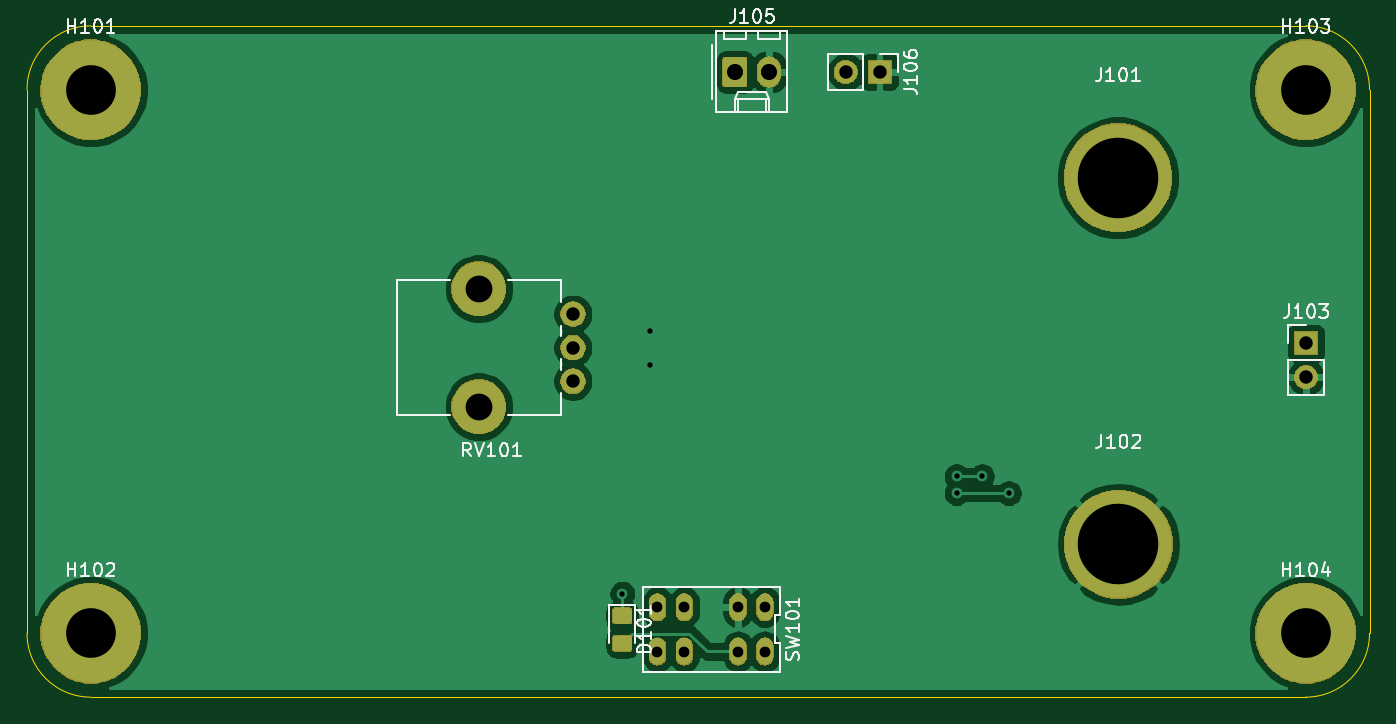
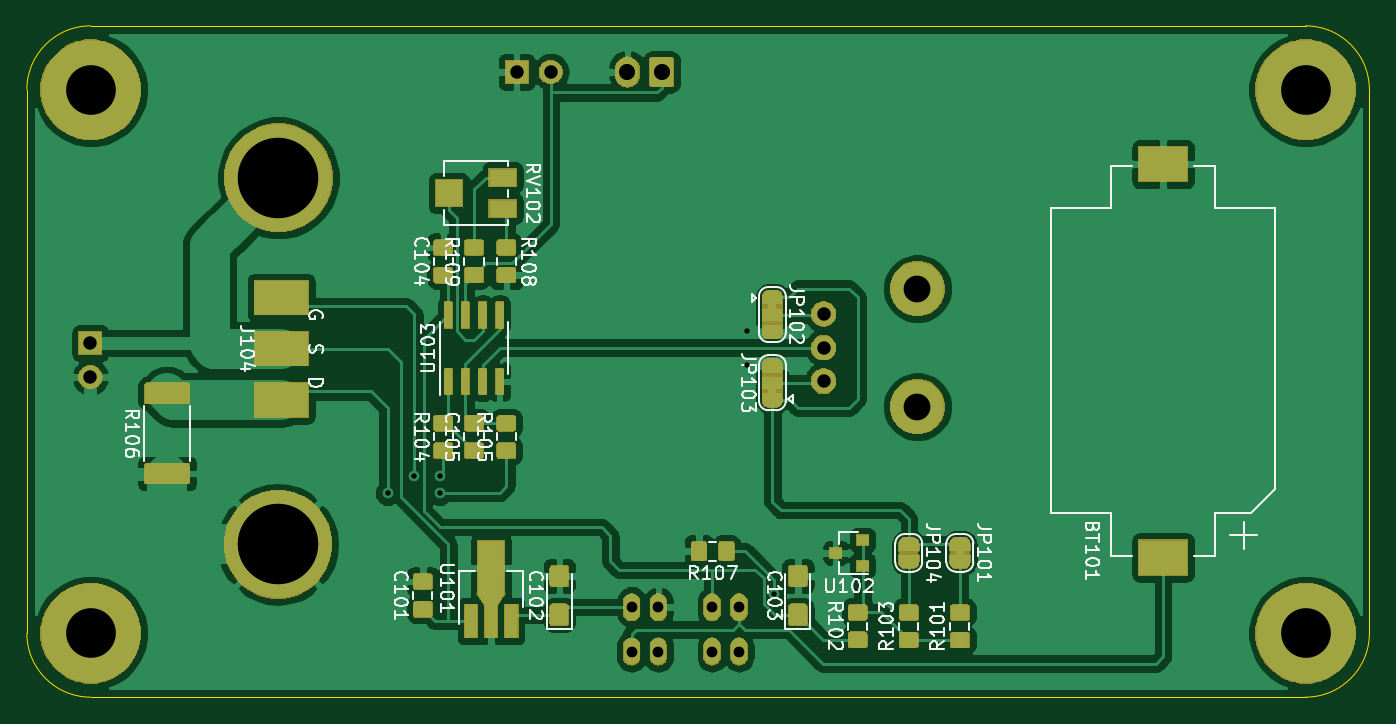
Circuit board: 11 layer files. Board 100.0 x 50.0 mm.
- bottom_copper: CCLoad-B_Cu.gbr (200801 bytes)
- bottom_mask: CCLoad-B_Mask.gbr (82928 bytes)
- paste: CCLoad-B_Paste.gbr (68184 bytes)
- bottom_silk: CCLoad-B_SilkS.gbr (40767 bytes)
- outline: CCLoad-Edge_Cuts.gbr (984 bytes)
- top_copper: CCLoad-F_Cu.gbr (54981 bytes)
- top_mask: CCLoad-F_Mask.gbr (28714 bytes)
- paste: CCLoad-F_Paste.gbr (4272 bytes)
- top_silk: CCLoad-F_SilkS.gbr (17720 bytes)
- drill: CCLoad-NPTH.drl (334 bytes)
- drill: CCLoad-PTH.drl (780 bytes)

=== bottom_copper: CCLoad-B_Cu.gbr (200801 bytes, source omitted) ===
=== bottom_mask: CCLoad-B_Mask.gbr (82928 bytes, source omitted) ===
=== paste: CCLoad-B_Paste.gbr (68184 bytes, source omitted) ===
=== bottom_silk: CCLoad-B_SilkS.gbr (40767 bytes, source omitted) ===
=== outline: CCLoad-Edge_Cuts.gbr ===
G04 #@! TF.GenerationSoftware,KiCad,Pcbnew,(5.1.2-1)-1*
G04 #@! TF.CreationDate,2019-11-25T00:11:11+01:00*
G04 #@! TF.ProjectId,CCLoad,43434c6f-6164-42e6-9b69-6361645f7063,rev?*
G04 #@! TF.SameCoordinates,Original*
G04 #@! TF.FileFunction,Profile,NP*
%FSLAX46Y46*%
G04 Gerber Fmt 4.6, Leading zero omitted, Abs format (unit mm)*
G04 Created by KiCad (PCBNEW (5.1.2-1)-1) date 2019-11-25 00:11:11*
%MOMM*%
%LPD*%
G04 APERTURE LIST*
%ADD10C,0.050000*%
G04 APERTURE END LIST*
D10*
X201580000Y-122840000D02*
X201580000Y-82340000D01*
X106330000Y-127590000D02*
X196830000Y-127590000D01*
X101580000Y-82340000D02*
X101580000Y-122840000D01*
X196830000Y-77590000D02*
X106330000Y-77590000D01*
X106330000Y-127590000D02*
G75*
G02X101580000Y-122840000I0J4750000D01*
G01*
X196830000Y-127590000D02*
G75*
G03X201580000Y-122840000I0J4750000D01*
G01*
X201580000Y-82340000D02*
G75*
G03X196830000Y-77590000I-4750000J0D01*
G01*
X101580000Y-82340000D02*
G75*
G02X106330000Y-77590000I4750000J0D01*
G01*
M02*

=== top_copper: CCLoad-F_Cu.gbr (54981 bytes, source omitted) ===
=== top_mask: CCLoad-F_Mask.gbr (28714 bytes, source omitted) ===
=== paste: CCLoad-F_Paste.gbr ===
G04 #@! TF.GenerationSoftware,KiCad,Pcbnew,(5.1.2-1)-1*
G04 #@! TF.CreationDate,2019-11-25T00:11:11+01:00*
G04 #@! TF.ProjectId,CCLoad,43434c6f-6164-42e6-9b69-6361645f7063,rev?*
G04 #@! TF.SameCoordinates,Original*
G04 #@! TF.FileFunction,Paste,Top*
G04 #@! TF.FilePolarity,Positive*
%FSLAX46Y46*%
G04 Gerber Fmt 4.6, Leading zero omitted, Abs format (unit mm)*
G04 Created by KiCad (PCBNEW (5.1.2-1)-1) date 2019-11-25 00:11:11*
%MOMM*%
%LPD*%
G04 APERTURE LIST*
%ADD10C,0.100000*%
%ADD11C,1.150000*%
G04 APERTURE END LIST*
D10*
G36*
X146397505Y-123006204D02*
G01*
X146421773Y-123009804D01*
X146445572Y-123015765D01*
X146468671Y-123024030D01*
X146490850Y-123034520D01*
X146511893Y-123047132D01*
X146531599Y-123061747D01*
X146549777Y-123078223D01*
X146566253Y-123096401D01*
X146580868Y-123116107D01*
X146593480Y-123137150D01*
X146603970Y-123159329D01*
X146612235Y-123182428D01*
X146618196Y-123206227D01*
X146621796Y-123230495D01*
X146623000Y-123254999D01*
X146623000Y-123905001D01*
X146621796Y-123929505D01*
X146618196Y-123953773D01*
X146612235Y-123977572D01*
X146603970Y-124000671D01*
X146593480Y-124022850D01*
X146580868Y-124043893D01*
X146566253Y-124063599D01*
X146549777Y-124081777D01*
X146531599Y-124098253D01*
X146511893Y-124112868D01*
X146490850Y-124125480D01*
X146468671Y-124135970D01*
X146445572Y-124144235D01*
X146421773Y-124150196D01*
X146397505Y-124153796D01*
X146373001Y-124155000D01*
X145472999Y-124155000D01*
X145448495Y-124153796D01*
X145424227Y-124150196D01*
X145400428Y-124144235D01*
X145377329Y-124135970D01*
X145355150Y-124125480D01*
X145334107Y-124112868D01*
X145314401Y-124098253D01*
X145296223Y-124081777D01*
X145279747Y-124063599D01*
X145265132Y-124043893D01*
X145252520Y-124022850D01*
X145242030Y-124000671D01*
X145233765Y-123977572D01*
X145227804Y-123953773D01*
X145224204Y-123929505D01*
X145223000Y-123905001D01*
X145223000Y-123254999D01*
X145224204Y-123230495D01*
X145227804Y-123206227D01*
X145233765Y-123182428D01*
X145242030Y-123159329D01*
X145252520Y-123137150D01*
X145265132Y-123116107D01*
X145279747Y-123096401D01*
X145296223Y-123078223D01*
X145314401Y-123061747D01*
X145334107Y-123047132D01*
X145355150Y-123034520D01*
X145377329Y-123024030D01*
X145400428Y-123015765D01*
X145424227Y-123009804D01*
X145448495Y-123006204D01*
X145472999Y-123005000D01*
X146373001Y-123005000D01*
X146397505Y-123006204D01*
X146397505Y-123006204D01*
G37*
D11*
X145923000Y-123580000D03*
D10*
G36*
X146397505Y-120956204D02*
G01*
X146421773Y-120959804D01*
X146445572Y-120965765D01*
X146468671Y-120974030D01*
X146490850Y-120984520D01*
X146511893Y-120997132D01*
X146531599Y-121011747D01*
X146549777Y-121028223D01*
X146566253Y-121046401D01*
X146580868Y-121066107D01*
X146593480Y-121087150D01*
X146603970Y-121109329D01*
X146612235Y-121132428D01*
X146618196Y-121156227D01*
X146621796Y-121180495D01*
X146623000Y-121204999D01*
X146623000Y-121855001D01*
X146621796Y-121879505D01*
X146618196Y-121903773D01*
X146612235Y-121927572D01*
X146603970Y-121950671D01*
X146593480Y-121972850D01*
X146580868Y-121993893D01*
X146566253Y-122013599D01*
X146549777Y-122031777D01*
X146531599Y-122048253D01*
X146511893Y-122062868D01*
X146490850Y-122075480D01*
X146468671Y-122085970D01*
X146445572Y-122094235D01*
X146421773Y-122100196D01*
X146397505Y-122103796D01*
X146373001Y-122105000D01*
X145472999Y-122105000D01*
X145448495Y-122103796D01*
X145424227Y-122100196D01*
X145400428Y-122094235D01*
X145377329Y-122085970D01*
X145355150Y-122075480D01*
X145334107Y-122062868D01*
X145314401Y-122048253D01*
X145296223Y-122031777D01*
X145279747Y-122013599D01*
X145265132Y-121993893D01*
X145252520Y-121972850D01*
X145242030Y-121950671D01*
X145233765Y-121927572D01*
X145227804Y-121903773D01*
X145224204Y-121879505D01*
X145223000Y-121855001D01*
X145223000Y-121204999D01*
X145224204Y-121180495D01*
X145227804Y-121156227D01*
X145233765Y-121132428D01*
X145242030Y-121109329D01*
X145252520Y-121087150D01*
X145265132Y-121066107D01*
X145279747Y-121046401D01*
X145296223Y-121028223D01*
X145314401Y-121011747D01*
X145334107Y-120997132D01*
X145355150Y-120984520D01*
X145377329Y-120974030D01*
X145400428Y-120965765D01*
X145424227Y-120959804D01*
X145448495Y-120956204D01*
X145472999Y-120955000D01*
X146373001Y-120955000D01*
X146397505Y-120956204D01*
X146397505Y-120956204D01*
G37*
D11*
X145923000Y-121530000D03*
M02*

=== top_silk: CCLoad-F_SilkS.gbr (17720 bytes, source omitted) ===
=== drill: CCLoad-NPTH.drl ===
M48
; DRILL file {KiCad (5.1.2-1)-1} date 2019 November 25, Monday 00:11:07
; FORMAT={-:-/ absolute / inch / decimal}
; #@! TF.CreationDate,2019-11-25T00:11:07+01:00
; #@! TF.GenerationSoftware,Kicad,Pcbnew,(5.1.2-1)-1
; #@! TF.FileFunction,NonPlated,1,2,NPTH
FMAT,2
INCH
T1C0.0787
%
G90
G05
T1
X5.3244Y-3.8252
X5.3244Y-4.1717
T0
M30

=== drill: CCLoad-PTH.drl ===
M48
; DRILL file {KiCad (5.1.2-1)-1} date 2019 November 25, Monday 00:11:07
; FORMAT={-:-/ absolute / inch / decimal}
; #@! TF.CreationDate,2019-11-25T00:11:07+01:00
; #@! TF.GenerationSoftware,Kicad,Pcbnew,(5.1.2-1)-1
; #@! TF.FileFunction,Plated,1,2,PTH
FMAT,2
INCH
T1C0.0157
T2C0.0315
T3C0.0394
T4C0.0472
T5C0.1457
T6C0.2362
%
G90
G05
T1
X5.745Y-4.72
X5.825Y-3.95
X5.825Y-4.05
X6.725Y-4.375
X6.725Y-4.425
X6.8Y-4.375
X6.8785Y-4.425
T2
X5.848Y-4.7594
X5.848Y-4.8894
X5.9268Y-4.7594
X5.9268Y-4.8894
X6.0843Y-4.7594
X6.0843Y-4.8894
X6.163Y-4.7594
X6.163Y-4.8894
T3
X5.6Y-3.9
X5.6Y-3.9984
X5.6Y-4.0969
X6.4Y-3.19
X6.5Y-3.19
X7.75Y-3.985
X7.75Y-4.085
T4
X6.075Y-3.19
X6.175Y-3.19
T5
X7.7492Y-3.2417
X7.7492Y-4.8362
X4.1862Y-3.2417
X4.1862Y-4.8362
T6
X7.1984Y-3.5
X7.2Y-4.575
T0
M30

